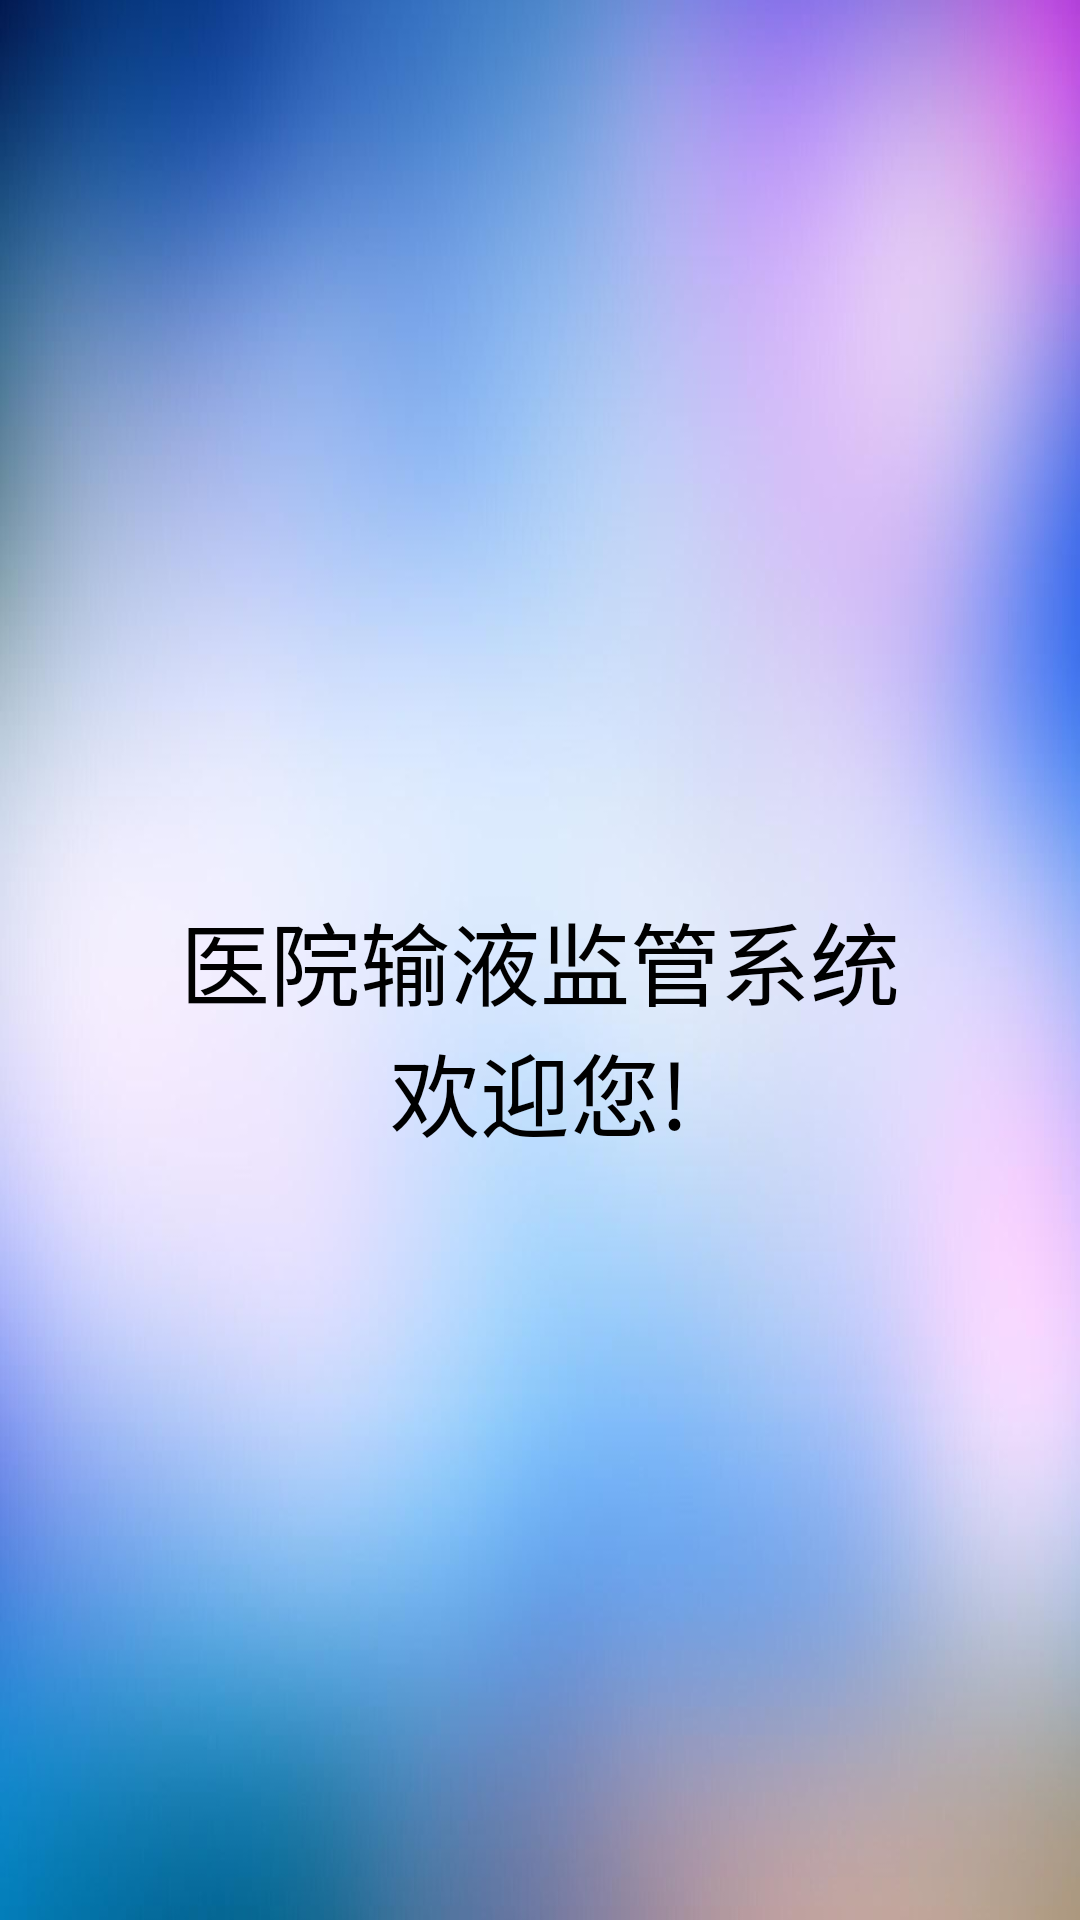

Write the Android layout XML for this screen, with the resource values it uses.
<!-- AndroidManifest.xml: application theme AppTheme -->
<!-- res/layout/activity_logo.xml -->
<?xml version="1.0" encoding="utf-8"?>
<android.support.constraint.ConstraintLayout xmlns:android="http://schemas.android.com/apk/res/android"
    xmlns:app="http://schemas.android.com/apk/res-auto"
    xmlns:tools="http://schemas.android.com/tools"
    android:layout_width="match_parent"
    android:layout_height="match_parent"
    tools:context=".Logo.Logo">
    <RelativeLayout
        android:layout_width="match_parent"
        android:layout_height="match_parent"
        android:orientation="vertical"
        android:background="@drawable/bg"
        >
        <TextView
            android:layout_centerHorizontal="true"
            android:layout_centerVertical="true"
            android:textSize="30sp"
            android:layout_width="wrap_content"
            android:layout_height="wrap_content"
            android:id="@+id/ttt"
            android:textColor="#000"
            android:text="医院输液监管系统"
            />
        <TextView
            android:layout_width="wrap_content"
            android:layout_height="wrap_content"
            android:layout_centerHorizontal="true"
            android:textSize="30sp"
            android:textColor="#000"
            android:text="欢迎您!"
            android:layout_below="@+id/ttt"
            />

    </RelativeLayout>


</android.support.constraint.ConstraintLayout>
<!-- resources referenced by this layout -->
<resources>
  <!-- drawable bg: jpg bitmap (drawable-v24, 60681 bytes) -->
  <style name="AppTheme" parent="Theme.AppCompat.Light.NoActionBar">
          
          <item name="colorPrimary">@color/colorPrimary</item>
          <item name="colorPrimaryDark">@color/colorPrimaryDark</item>
          <item name="colorAccent">@color/colorAccent</item>
      </style>
  <!-- not gathered from this repository: default colours our renderer supplied (Android Studio template values) -->
  <color name="colorPrimary">#FF6200EE</color>
  <color name="colorPrimaryDark">#FF3700B3</color>
  <color name="colorAccent">#FF03DAC5</color>
</resources>
